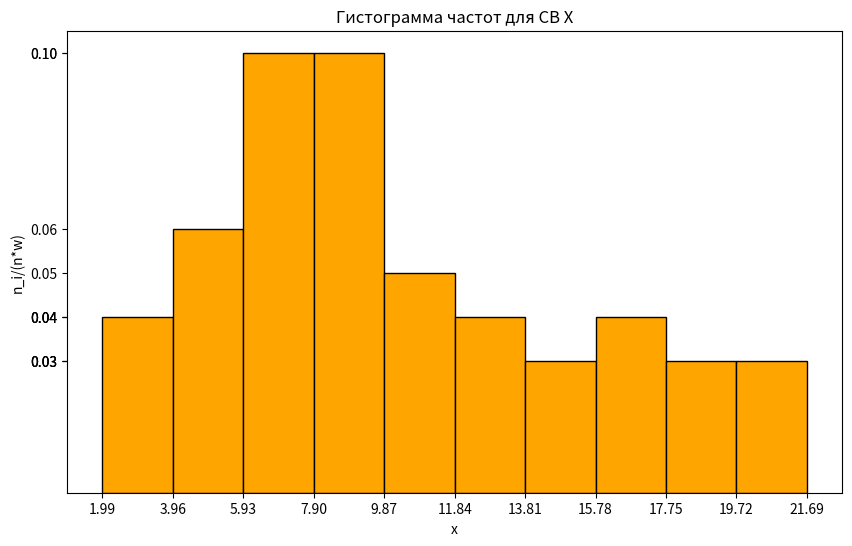

This figure's Python source:
# Гистограмма частот для СВ X
import matplotlib.pyplot as plt
from matplotlib.ticker import FixedLocator
# набор данных
x_all = [1.99, 3.96, 5.93, 7.90, 9.87, 11.84, 13.81, 15.78, 17.75, 19.72]  # те x, к-рые слева от столбиков
y_all = [0.04, 0.06, 0.10, 0.10, 0.05, 0.04, 0.03, 0.04, 0.03, 0.03]
# создание фигуры
fig = plt.figure(figsize=(10, 6))
p = fig.add_subplot()
# столбчатая диаграмма
p.bar(x_all, y_all, width=1.97, align="edge", color="orange", linewidth=1.0, edgecolor="black")  # указываем ширину
# легенда
plt.title("Гистограмма частот для СВ X")
plt.ylabel("n_i/(n*w)")
plt.xlabel("x")
# отметки
p.xaxis.set_major_locator(FixedLocator(x_all + [21.69]))  # добавила самое правое значение
p.yaxis.set_major_locator(FixedLocator(y_all))
# вывод
plt.show()
